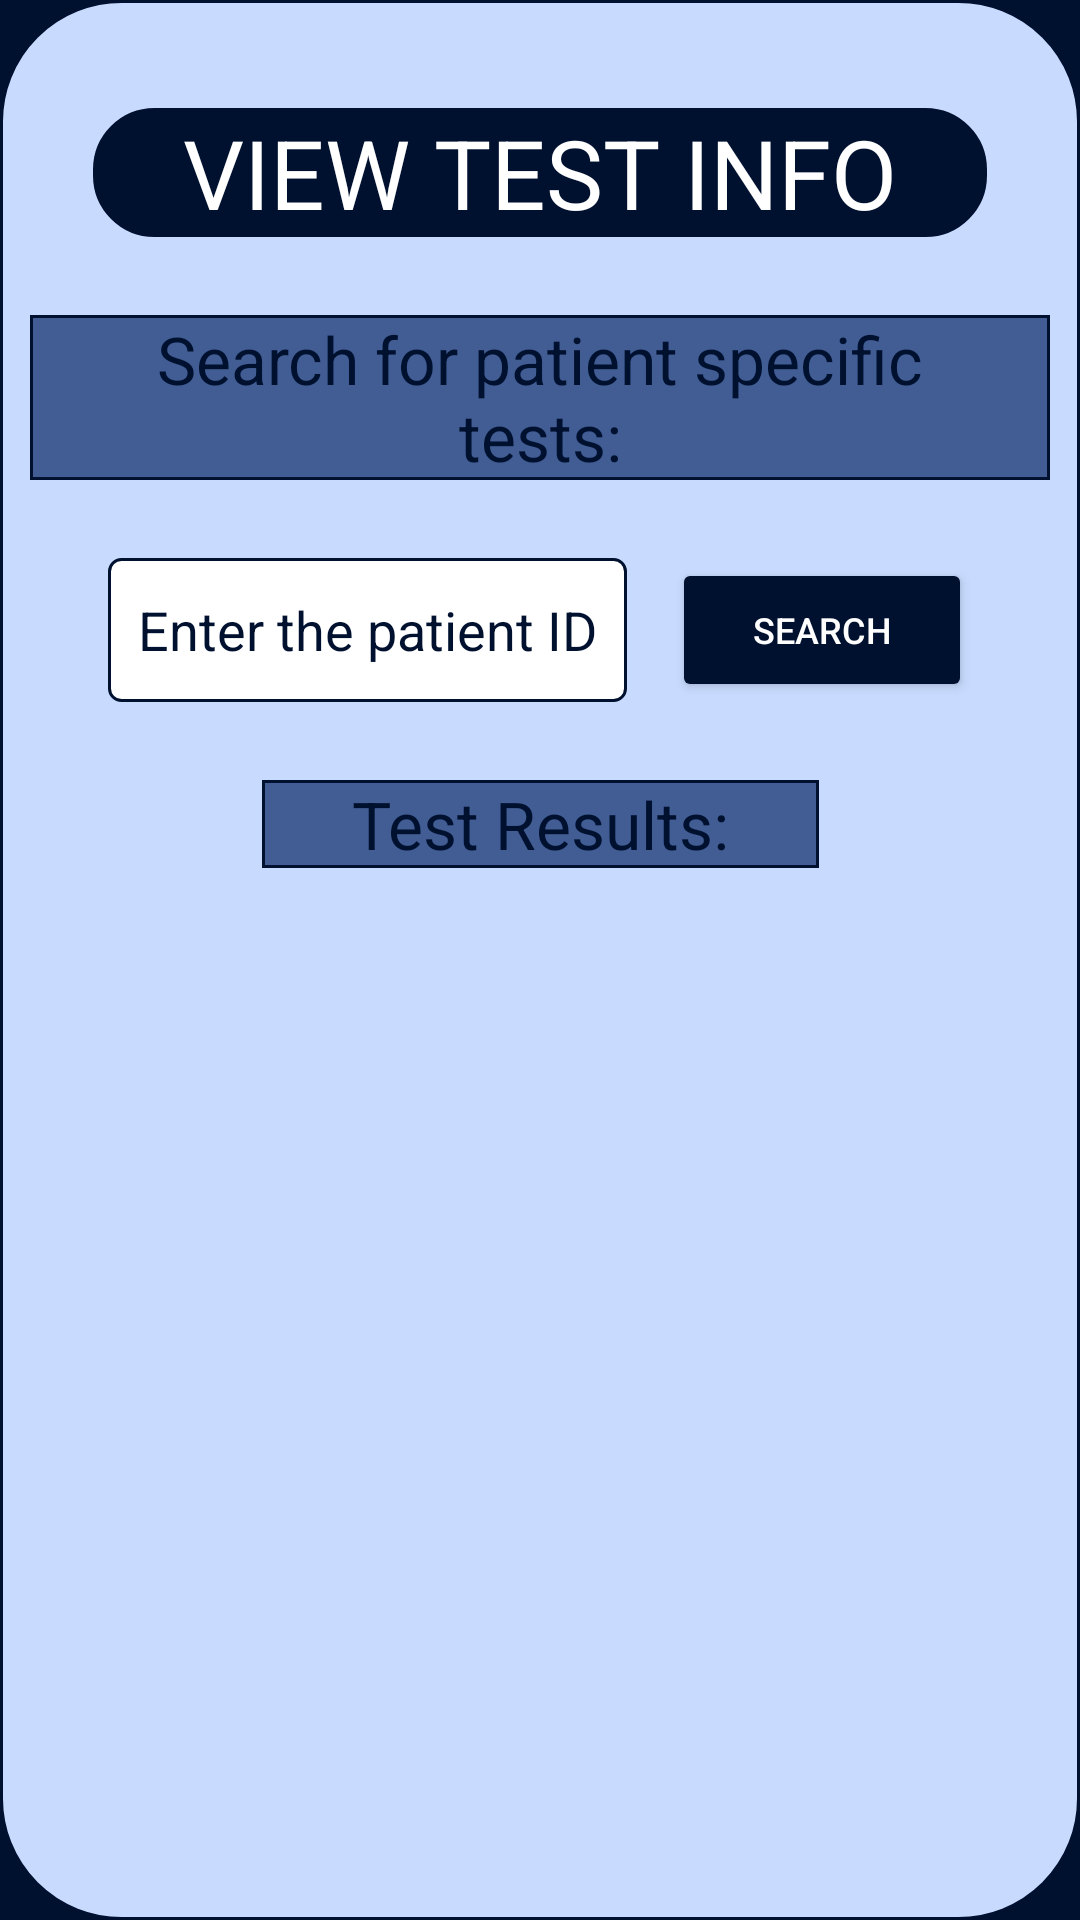

Android layout source for this screen:
<!-- AndroidManifest.xml: application theme Theme.Alexandermaynard_COMP304Lab3_Ex1 -->
<!-- res/layout/activity_view_test_info.xml -->
<?xml version="1.0" encoding="utf-8"?>
<androidx.constraintlayout.widget.ConstraintLayout xmlns:android="http://schemas.android.com/apk/res/android"
    xmlns:app="http://schemas.android.com/apk/res-auto"
    xmlns:tools="http://schemas.android.com/tools"
    android:id="@+id/main"
    android:layout_width="match_parent"
    android:layout_height="match_parent"
    style="@style/activity_frame_layout_margin"
    android:background="@drawable/content_frame_border"
    tools:context=".ViewTestInfoActivity">

    
    <TextView
        android:id="@+id/view_test_title"
        style="@style/title_text"
        android:layout_width="wrap_content"
        android:layout_height="wrap_content"
        android:layout_marginTop="36dp"
        android:text="@string/view_test_info_title_text"
        android:background="@drawable/title_border"
        app:layout_constraintEnd_toEndOf="parent"
        app:layout_constraintStart_toStartOf="parent"
        app:layout_constraintTop_toTopOf="parent" />

    
    <TextView
        android:id="@+id/search_test_for_patient_title"
        style="@style/sub_title_text"
        android:layout_marginTop="26dp"
        android:text="@string/search_patient_tests_title"
        android:background="@drawable/sub_title_border"
        app:layout_constraintEnd_toEndOf="parent"
        app:layout_constraintStart_toStartOf="parent"
        app:layout_constraintTop_toBottomOf="@+id/view_test_title" />

    
    <EditText
        android:id="@+id/patient_id_search_entry"
        style="@style/right_aligned_edit_text"
        android:layout_width="wrap_content"
        android:layout_height="48dp"
        android:layout_marginTop="26dp"
        android:autofillHints="enter the patient's ID"
        android:hint="@string/patient_id_hint"
        android:inputType="number"
        app:layout_constraintStart_toStartOf="parent"
        android:background="@drawable/edit_text_border"
        app:layout_constraintTop_toBottomOf="@+id/search_test_for_patient_title" />

    
    <Button
        android:id="@+id/search_patient_test_btn"
        style="@style/regular_button"
        android:layout_marginTop="26dp"
        android:layout_marginEnd="26dp"
        android:text="@string/search_btn_text"
        app:layout_constraintEnd_toEndOf="parent"
        app:layout_constraintTop_toBottomOf="@+id/search_test_for_patient_title" />

    
    <TextView
        android:id="@+id/search_test_for_patient_results_title"
        style="@style/sub_title_text"
        android:layout_marginTop="26dp"
        android:text="@string/search_patient_tests_results_title"
        android:background="@drawable/sub_title_border"
        app:layout_constraintEnd_toEndOf="parent"
        app:layout_constraintStart_toStartOf="parent"
        app:layout_constraintTop_toBottomOf="@+id/search_patient_test_btn" />

    
    <ScrollView
        android:id="@+id/tests_results_scrollview"
        android:layout_width="match_parent"
        android:layout_height="360dp"
        android:layout_marginTop="16dp"
        app:layout_constraintStart_toStartOf="parent"
        app:layout_constraintEnd_toEndOf="parent"
        app:layout_constraintTop_toBottomOf="@id/search_test_for_patient_results_title">

        
        <TextView
            android:id="@+id/tests_results_textview"
            style="@style/regular_text_view"
            android:layout_width="match_parent"
            android:layout_height="wrap_content"
            android:layout_marginTop="26dp"
            android:text=""
            app:layout_constraintEnd_toEndOf="parent"
            app:layout_constraintStart_toStartOf="parent"
            app:layout_constraintTop_toBottomOf="@+id/search_patient_test_btn" />

    </ScrollView>

</androidx.constraintlayout.widget.ConstraintLayout>
<!-- resources referenced by this layout -->
<resources>
  <!-- drawable content_frame_border (drawable) -->
  <?xml version="1.0" encoding="utf-8"?>
  <shape xmlns:android="http://schemas.android.com/apk/res/android">
      
      <solid android:color="@color/light_blue"/>
      
      <corners android:radius="40dp"/>
      
      <stroke android:width="1dp" android:color="@color/dark_blue"/>
      
      <padding android:bottom="0dp" android:left="10dp" android:right="10dp" android:top="0dp"/>
  </shape>
  <!-- drawable edit_text_border (drawable) -->
  <?xml version="1.0" encoding="utf-8"?>
  <shape xmlns:android="http://schemas.android.com/apk/res/android">
      
      <solid android:color="@color/white"/>
      
      <corners android:radius="4dp"/>
      
      <stroke android:width="1dp" android:color="@color/dark_blue"/>
      
      <padding android:bottom="0dp" android:left="10dp" android:right="10dp" android:top="0dp"/>
  </shape>
  <!-- drawable sub_title_border (drawable) -->
  <?xml version="1.0" encoding="utf-8"?>
  <shape xmlns:android="http://schemas.android.com/apk/res/android">
      
      <solid android:color="@color/medium_blue"/>
      
      <stroke android:width="1dp" android:color="@color/dark_blue"/>
      
      <padding android:bottom="0dp" android:left="30dp" android:right="30dp" android:top="0dp"/>
  </shape>
  <!-- drawable title_border (drawable) -->
  <?xml version="1.0" encoding="utf-8"?>
  <shape xmlns:android="http://schemas.android.com/apk/res/android">
      
      <solid android:color="@color/dark_blue"/>
      
      <stroke android:width="1dp" android:color="@color/dark_blue"/>
      
      <corners android:radius="20dp"/>
      
      <padding android:bottom="0dp" android:left="30dp" android:right="30dp" android:top="0dp"/>
  </shape>
  <string name="patient_id_hint">Enter the patient ID</string>
  <string name="search_btn_text">Search</string>
  <string name="search_patient_tests_results_title">Test Results:</string>
  <string name="search_patient_tests_title">Search for patient specific tests:</string>
  <string name="view_test_info_title_text">VIEW TEST INFO</string>
  <style name="activity_frame_layout_margin">
          <item name="android:layout_margin">10dp</item>
      </style>
  <style name="regular_button">
          <item name="android:layout_width">100dp</item>
          <item name="android:layout_height">48dp</item>
          <item name="android:textColor">@color/white</item>
          <item name="android:backgroundTint">@color/dark_blue</item>
          <item name="android:layout_marginBottom">6dp</item>
          <item name="android:textSize">12sp</item>
      </style>
  <style name="regular_text_view">
          <item name="android:layout_width">wrap_content</item>
          <item name="android:layout_height">36dp</item>
          <item name="android:layout_marginTop">4dp</item>
          <item name="android:textAlignment">center</item>
      </style>
  <style name="right_aligned_edit_text">
          <item name="android:layout_width">wrap_content</item>
          <item name="android:layout_height">48dp</item>
          <item name="android:textColorHint">@color/dark_blue</item>
          <item name="android:textColor">@color/dark_blue</item>
          <item name="android:layout_marginTop">6dp</item>
          <item name="android:layout_marginStart">26dp</item>
      </style>
  <style name="sub_title_text">
          <item name="android:textSize">22sp</item>
          <item name="android:textAlignment">center</item>
          <item name="android:layout_marginTop">16dp</item>
          <item name="layout_constraintVertical_bias">0.392</item>
          <item name="android:layout_width">wrap_content</item>
          <item name="android:layout_height">wrap_content</item>
      </style>
  <style name="Theme.Alexandermaynard_COMP304Lab3_Ex1" parent="Base.Theme.Alexandermaynard_COMP304Lab3_Ex1" />
  <color name="light_blue">#C8DBFF</color>
  <color name="dark_blue">#001130</color>
  <color name="white">#FFFFFFFF</color>
  <color name="medium_blue">#415D93</color>
</resources>
